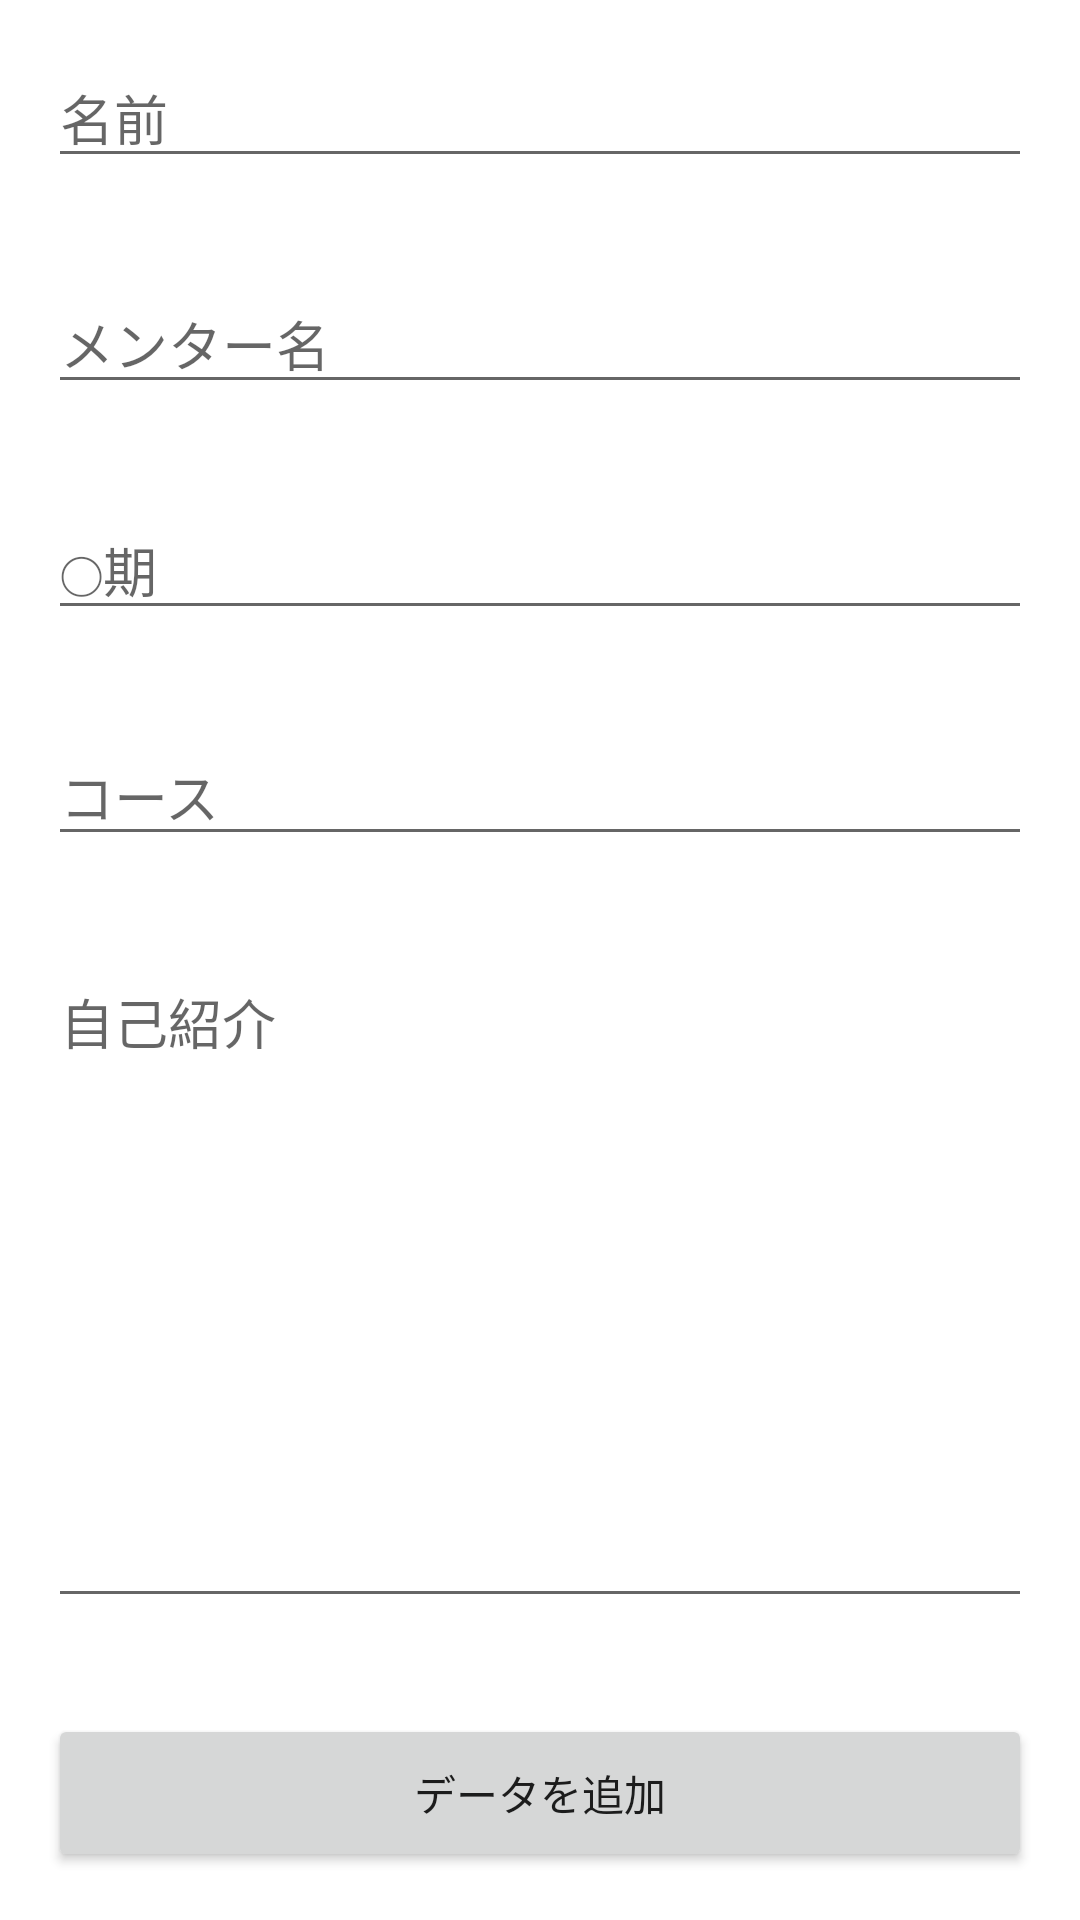

Here is an Android app screen rendered from its layout file. Give the layout XML and the strings, colors and styles it references.
<!-- AndroidManifest.xml: application theme Theme.Doggy_Firebase_Workshop_20210214 -->
<!-- res/layout/activity_main.xml -->
<?xml version="1.0" encoding="utf-8"?>
<LinearLayout xmlns:android="http://schemas.android.com/apk/res/android"
    xmlns:app="http://schemas.android.com/apk/res-auto"
    xmlns:tools="http://schemas.android.com/tools"
    android:layout_width="match_parent"
    android:layout_height="match_parent"
    android:orientation="vertical"
    tools:context=".AddActivity" >

    <EditText
        android:id="@+id/nameText"
        android:layout_width="match_parent"
        android:layout_height="wrap_content"
        android:layout_margin="16dp"
        android:ems="10"
        android:hint="@string/name_hint"
        android:inputType="textPersonName" />

    <EditText
        android:id="@+id/nickNameText"
        android:layout_width="match_parent"
        android:layout_height="wrap_content"
        android:layout_margin="16dp"
        android:ems="10"
        android:hint="@string/nickname_hint"
        android:inputType="textPersonName" />

    <EditText
        android:id="@+id/termText"
        android:layout_width="match_parent"
        android:layout_height="wrap_content"
        android:layout_margin="16dp"
        android:ems="10"
        android:hint="@string/term_hint"
        android:inputType="textPersonName" />

    <EditText
        android:id="@+id/courseText"
        android:layout_width="match_parent"
        android:layout_height="wrap_content"
        android:layout_margin="16dp"
        android:ems="10"
        android:hint="@string/course_hint"
        android:inputType="textPersonName" />

    <EditText
        android:id="@+id/selfIntroductionText"
        android:layout_width="match_parent"
        android:layout_height="0dp"
        android:layout_margin="16dp"
        android:layout_weight="1"
        android:ems="10"
        android:gravity="top"
        android:hint="@string/self_introduction_hint"
        android:inputType="textPersonName" />

    <Button
        android:id="@+id/addButton"
        android:layout_width="match_parent"
        android:layout_height="wrap_content"
        android:layout_margin="16dp"
        android:padding="16dp"
        android:text="@string/add_button_text" />

</LinearLayout>
<!-- resources referenced by this layout -->
<resources>
  <string name="add_button_text">データを追加</string>
  <string name="course_hint">コース</string>
  <string name="name_hint">名前</string>
  <string name="nickname_hint">メンター名</string>
  <string name="self_introduction_hint">自己紹介</string>
  <string name="term_hint">◯期</string>
  <style name="Theme.Doggy_Firebase_Workshop_20210214" parent="Theme.MaterialComponents.DayNight.DarkActionBar">
          
          <item name="colorPrimary">@color/purple_500</item>
          <item name="colorPrimaryVariant">@color/purple_700</item>
          <item name="colorOnPrimary">@color/white</item>
          
          <item name="colorSecondary">@color/teal_200</item>
          <item name="colorSecondaryVariant">@color/teal_700</item>
          <item name="colorOnSecondary">@color/black</item>
          
          <item name="android:statusBarColor" tools:targetApi="l">?attr/colorPrimaryVariant</item>
          
      </style>
  <!-- not gathered from this repository: default colours our renderer supplied (Android Studio template values) -->
  <color name="purple_500">#FF6200EE</color>
  <color name="purple_700">#FF3700B3</color>
  <color name="teal_200">#FF03DAC5</color>
  <color name="teal_700">#FF018786</color>
  <color name="black">#FF000000</color>
  <color name="white">#FFFFFFFF</color>
</resources>
